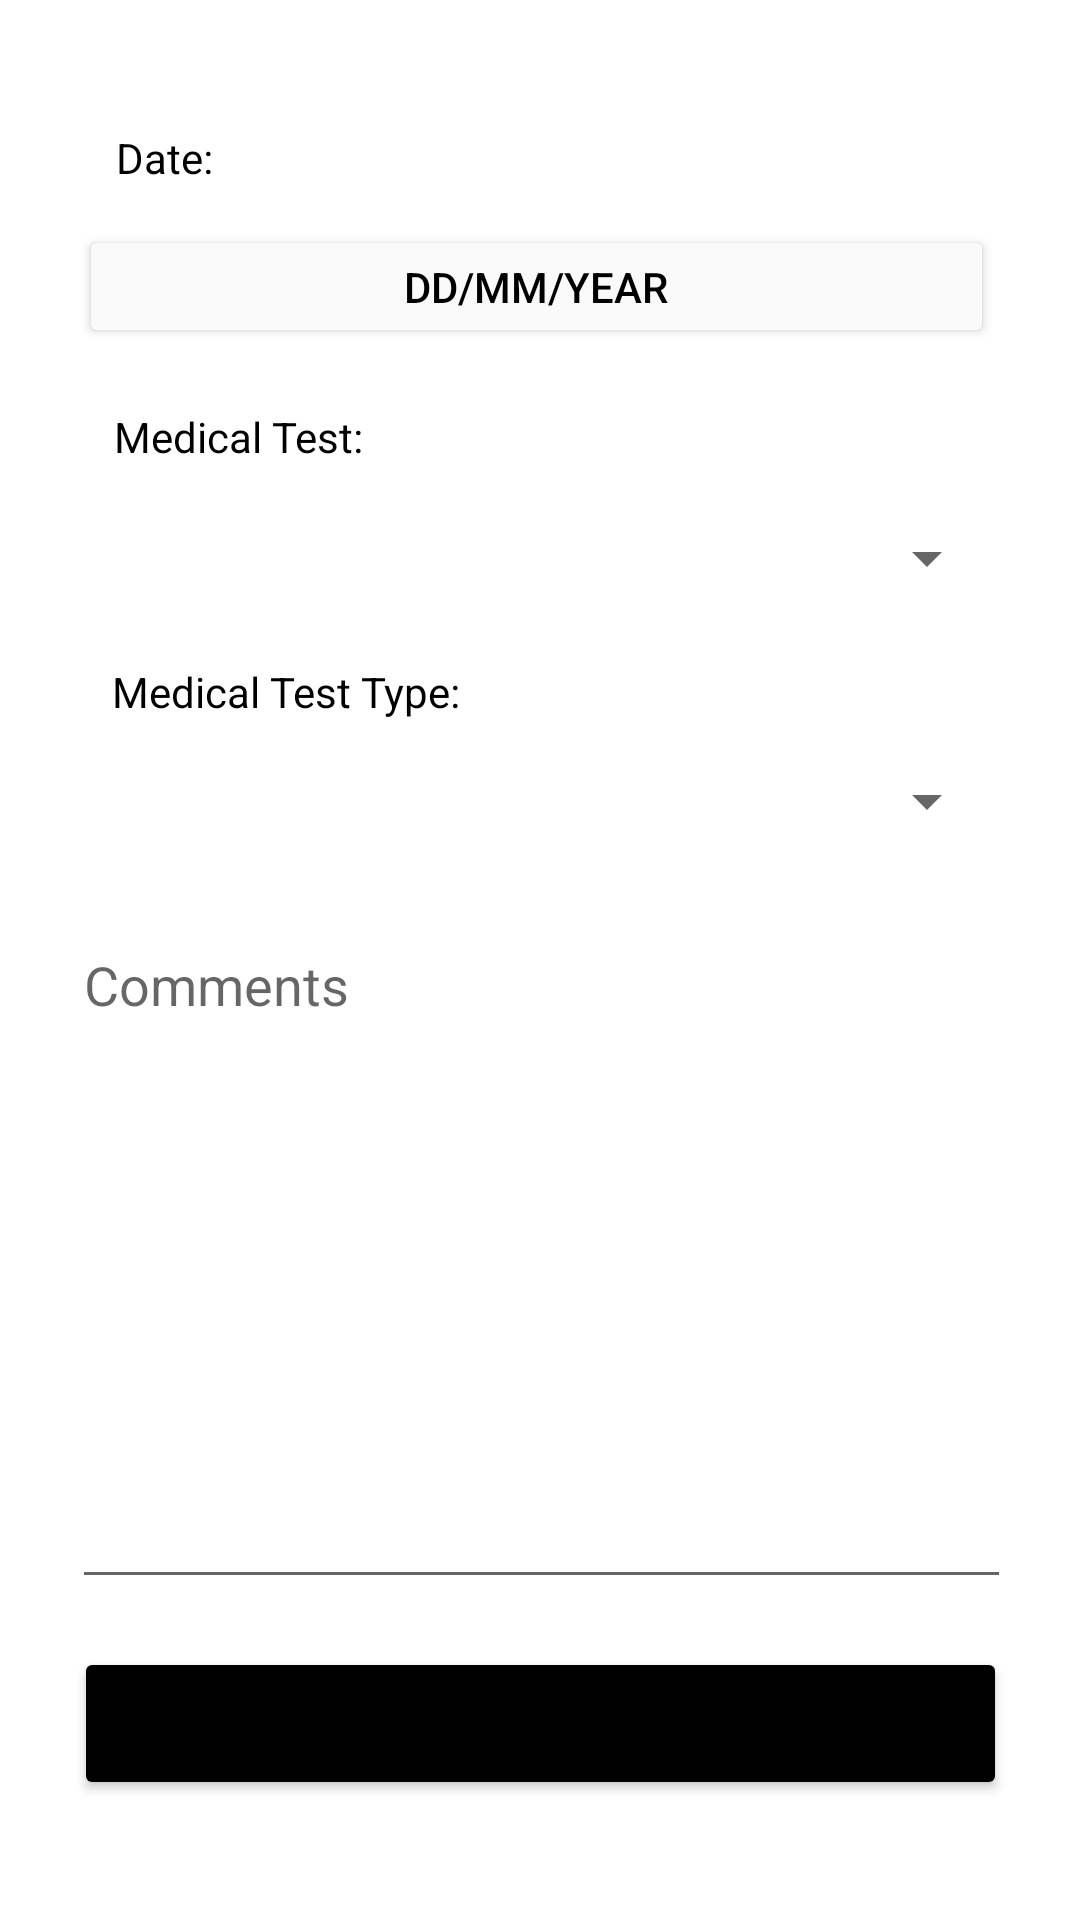

Write the Android layout XML for this screen, with the resource values it uses.
<!-- AndroidManifest.xml: application theme Theme.Medbar -->
<!-- res/layout/activity_book_labtest.xml -->
<?xml version="1.0" encoding="utf-8"?>
<androidx.constraintlayout.widget.ConstraintLayout
    xmlns:android="http://schemas.android.com/apk/res/android"
    xmlns:app="http://schemas.android.com/apk/res-auto"
    xmlns:tools="http://schemas.android.com/tools"
    android:layout_width="match_parent"
    android:layout_height="match_parent">

    <Spinner
        android:id="@+id/spinnertestType"
        android:layout_width="311dp"
        android:layout_height="38dp"
        android:layout_marginBottom="20dp"
        app:layout_constraintBottom_toTopOf="@+id/comments"
        app:layout_constraintEnd_toEndOf="parent"
        app:layout_constraintHorizontal_bias="0.45"
        app:layout_constraintStart_toStartOf="parent" />

    <Spinner
        android:id="@+id/spinnerMedicalTest"
        android:layout_width="311dp"
        android:layout_height="38dp"
        android:layout_marginBottom="16dp"
        app:layout_constraintBottom_toTopOf="@+id/textView9"
        app:layout_constraintEnd_toEndOf="parent"
        app:layout_constraintHorizontal_bias="0.45"
        app:layout_constraintStart_toStartOf="parent" />

    <TextView
        android:id="@+id/textView9"
        android:layout_width="wrap_content"
        android:layout_height="wrap_content"
        android:layout_marginBottom="8dp"
        android:text="Medical Test Type:"
        android:textColor="@color/black"
        app:layout_constraintBottom_toTopOf="@+id/spinnertestType"
        app:layout_constraintEnd_toEndOf="parent"
        app:layout_constraintHorizontal_bias="0.153"
        app:layout_constraintStart_toStartOf="parent" />

    <TextView
        android:id="@+id/textView7"
        android:layout_width="wrap_content"
        android:layout_height="wrap_content"
        android:layout_marginBottom="12dp"
        android:text="Medical Test:"
        android:textColor="@color/black"
        app:layout_constraintBottom_toTopOf="@+id/spinnerMedicalTest"
        app:layout_constraintEnd_toEndOf="parent"
        app:layout_constraintHorizontal_bias="0.137"
        app:layout_constraintStart_toStartOf="parent" />

    <TextView
        android:id="@+id/textView10"
        android:layout_width="wrap_content"
        android:layout_height="wrap_content"
        android:layout_marginTop="30dp"
        android:layout_marginBottom="12dp"
        android:text="Date:"
        android:textColor="@color/black"
        app:layout_constraintBottom_toTopOf="@+id/chooseDateLabtest"
        app:layout_constraintEnd_toEndOf="parent"
        app:layout_constraintHorizontal_bias="0.118"
        app:layout_constraintStart_toStartOf="parent"
        app:layout_constraintTop_toTopOf="parent"
        app:layout_constraintVertical_bias="0.932" />

    <EditText
        android:id="@+id/comments"
        android:layout_width="313dp"
        android:layout_height="227dp"
        android:layout_marginBottom="16dp"
        android:ems="10"
        android:gravity="start|top"
        android:hint="Comments"
        android:inputType="textMultiLine"
        app:layout_constraintBottom_toTopOf="@+id/confirmLabtest"
        app:layout_constraintEnd_toEndOf="parent"
        app:layout_constraintHorizontal_bias="0.51"
        app:layout_constraintStart_toStartOf="parent" />

    <Button
        android:id="@+id/confirmLabtest"
        android:layout_width="311dp"
        android:layout_height="51dp"
        android:layout_marginBottom="40dp"
        android:text="Book Labtest"
        app:backgroundTint="@color/black"
        app:layout_constraintBottom_toBottomOf="parent"
        app:layout_constraintEnd_toEndOf="parent"
        app:layout_constraintStart_toStartOf="parent" />

    <TextView
        android:id="@+id/patient_Id_Name"
        android:layout_width="wrap_content"
        android:layout_height="wrap_content"
        android:layout_marginBottom="24dp"
        android:text="TextView"
        android:visibility="gone"
        app:layout_constraintBottom_toTopOf="@+id/textView10"
        app:layout_constraintEnd_toEndOf="parent"
        app:layout_constraintHorizontal_bias="0.416"
        app:layout_constraintStart_toStartOf="parent"
        app:layout_constraintTop_toTopOf="parent"
        app:layout_constraintVertical_bias="0.987" />

    <Button
        android:id="@+id/chooseDateLabtest"
        android:layout_width="305dp"
        android:layout_height="41dp"
        android:layout_marginBottom="20dp"
        android:drawableRight="@drawable/ic_baseline_arrow_drop_down_24"
        android:text="DD/MM/YEAR"
        android:textColor="@color/black"
        app:backgroundTint="@color/background"
        app:layout_constraintBottom_toTopOf="@+id/textView7"
        app:layout_constraintEnd_toEndOf="parent"
        app:layout_constraintHorizontal_bias="0.481"
        app:layout_constraintStart_toStartOf="parent" />
</androidx.constraintlayout.widget.ConstraintLayout>
<!-- resources referenced by this layout -->
<resources>
  <color name="background">#FAFAFA</color>
  <color name="black">#FF000000</color>
  <style name="Theme.Medbar" parent="Theme.MaterialComponents.DayNight.NoActionBar">
          
          <item name="colorPrimary">@color/black</item>
          <item name="colorPrimaryVariant">@color/purple_700</item>
          <item name="colorOnPrimary">@color/white</item>
          
          <item name="colorSecondary">@color/black</item>
          <item name="colorSecondaryVariant">@color/teal_700</item>
          <item name="colorOnSecondary">@color/black</item>
          
          <item name="android:statusBarColor" tools:targetApi="l">?attr/colorPrimaryVariant</item>
          
      </style>
  <color name="purple_700">#FF3700B3</color>
  <color name="white">#FFFFFFFF</color>
  <color name="teal_700">#FF018786</color>
</resources>
